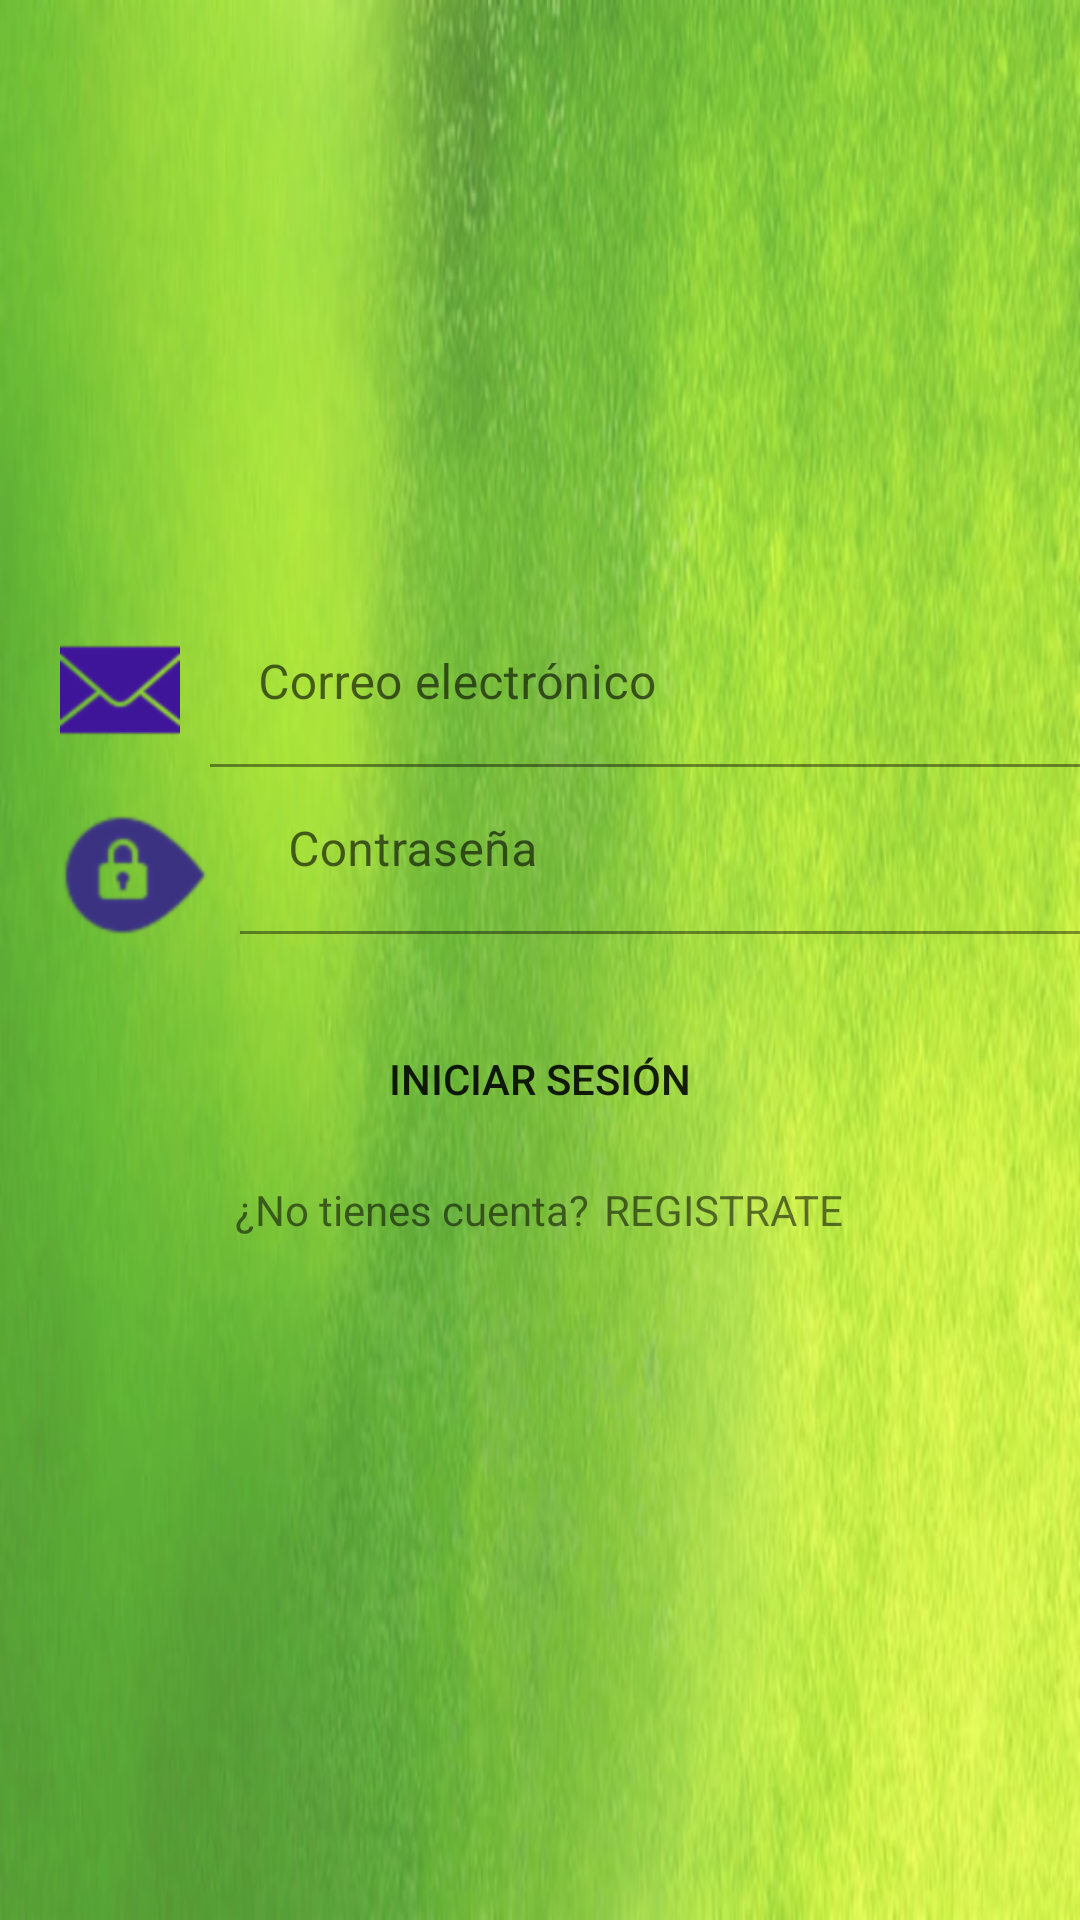

Produce the Android XML layout that renders to this screen, including the resource entries it uses.
<!-- AndroidManifest.xml: application theme Theme.MerqueAPP -->
<!-- res/layout/activity_main.xml -->
<?xml version="1.0" encoding="utf-8"?>
<androidx.coordinatorlayout.widget.CoordinatorLayout xmlns:android="http://schemas.android.com/apk/res/android"
    xmlns:app="http://schemas.android.com/apk/res-auto"
    xmlns:tools="http://schemas.android.com/tools"
    android:layout_width="match_parent"
    android:layout_height="match_parent"
    android:background="@drawable/fondo2"
    tools:context=".MainActivity">

    <View
        android:layout_width="match_parent"
        android:layout_height="match_parent"
        android:background="#FFFFFFFF"
        android:alpha="0.2"/>

    <LinearLayout
        android:layout_width="match_parent"
        android:layout_height="match_parent"
        android:orientation="vertical">

        <ImageView
            android:layout_width="200dp"
            android:layout_height="200dp"
            android:layout_gravity="center"
            android:src="@drawable/logo"/>
        
        <LinearLayout
            android:layout_width="match_parent"
            android:layout_height="wrap_content"
            android:orientation="horizontal">
            
            <ImageView
                android:layout_width="40dp"
                android:layout_height="40dp"
                android:src="@drawable/iconocorreo"
                android:layout_marginLeft="20dp"
                android:layout_marginRight="10dp"
                android:layout_marginTop="10dp"/>

            <com.google.android.material.textfield.TextInputLayout
                android:layout_width="match_parent"
                android:layout_height="wrap_content">

                <com.google.android.material.textfield.TextInputEditText
                    android:id="@+id/textInputEditTextEmail"
                    android:layout_width="match_parent"
                    android:layout_height="match_parent"
                    android:background="@color/transparente"
                    android:hint="Correo electrónico"
                    android:inputType="textEmailAddress" />

            </com.google.android.material.textfield.TextInputLayout>

        </LinearLayout>
        
        <LinearLayout
            android:layout_width="match_parent"
            android:layout_height="wrap_content"
            android:orientation="horizontal">
            
            <ImageView
                android:layout_width="50dp"
                android:layout_height="50dp"
                android:src="@drawable/iconpassword"
                android:layout_marginLeft="20dp"
                android:layout_marginRight="10dp"
                android:layout_marginTop="10dp"/>

            <com.google.android.material.textfield.TextInputLayout
                android:layout_width="match_parent"
                android:layout_height="wrap_content">

                <com.google.android.material.textfield.TextInputEditText
                    android:id="@+id/textInputEditTextPassword"
                    android:layout_width="match_parent"
                    android:layout_height="wrap_content"
                    android:hint="Contraseña"
                    android:background="@color/transparente"
                    android:inputType="text"/>

            </com.google.android.material.textfield.TextInputLayout>


        </LinearLayout>


        <Button
            android:id="@+id/btnlogin"
            android:layout_width="match_parent"
            android:layout_height="wrap_content"
            android:text="INICIAR SESIÓN"
            android:background="@drawable/rounded_button"
            android:layout_marginTop="20dp"
            android:layout_marginLeft="20dp"
            android:layout_marginRight="20dp"
            />

        <LinearLayout
            android:layout_width="match_parent"
            android:layout_height="wrap_content"
            android:orientation="horizontal"
            android:gravity="center"
            android:layout_marginTop="10dp">


            <TextView
                android:layout_width="wrap_content"
                android:layout_height="wrap_content"
                android:text="¿No tienes cuenta?"
                />
            <TextView
                android:id="@+id/TextViewRegister"
                android:layout_width="wrap_content"
                android:layout_height="wrap_content"
                android:text="REGISTRATE"
                android:layout_marginLeft="5dp"
                />

        </LinearLayout>



    </LinearLayout>

</androidx.coordinatorlayout.widget.CoordinatorLayout>
<!-- resources referenced by this layout -->
<resources>
  <color name="transparente">@android:color/transparent</color>
  <!-- drawable fondo2: png bitmap (drawable-hdpi, 227040 bytes) -->
  <!-- drawable iconocorreo: png bitmap (drawable-hdpi, 1293 bytes) -->
  <!-- drawable iconpassword: png bitmap (drawable-hdpi, 1632 bytes) -->
  <style name="Theme.MerqueAPP" parent="Theme.MaterialComponents.DayNight.NoActionBar">
          
          <item name="colorPrimary">@color/purple_500</item>
          <item name="colorPrimaryVariant">@color/verde</item>
          <item name="colorOnPrimary">@color/white</item>
          
          <item name="colorSecondary">@color/teal_200</item>
          <item name="colorSecondaryVariant">@color/teal_700</item>
          <item name="colorOnSecondary">@color/black</item>
          
          <item name="android:statusBarColor">?attr/colorPrimaryVariant</item>
          
      </style>
  <color name="purple_500">#FF6200EE</color>
  <color name="verde">#0F6E13</color>
  <color name="white">#FFFFFFFF</color>
  <color name="teal_200">#FF03DAC5</color>
  <color name="teal_700">#FF018786</color>
  <color name="black">#FF000000</color>
</resources>
